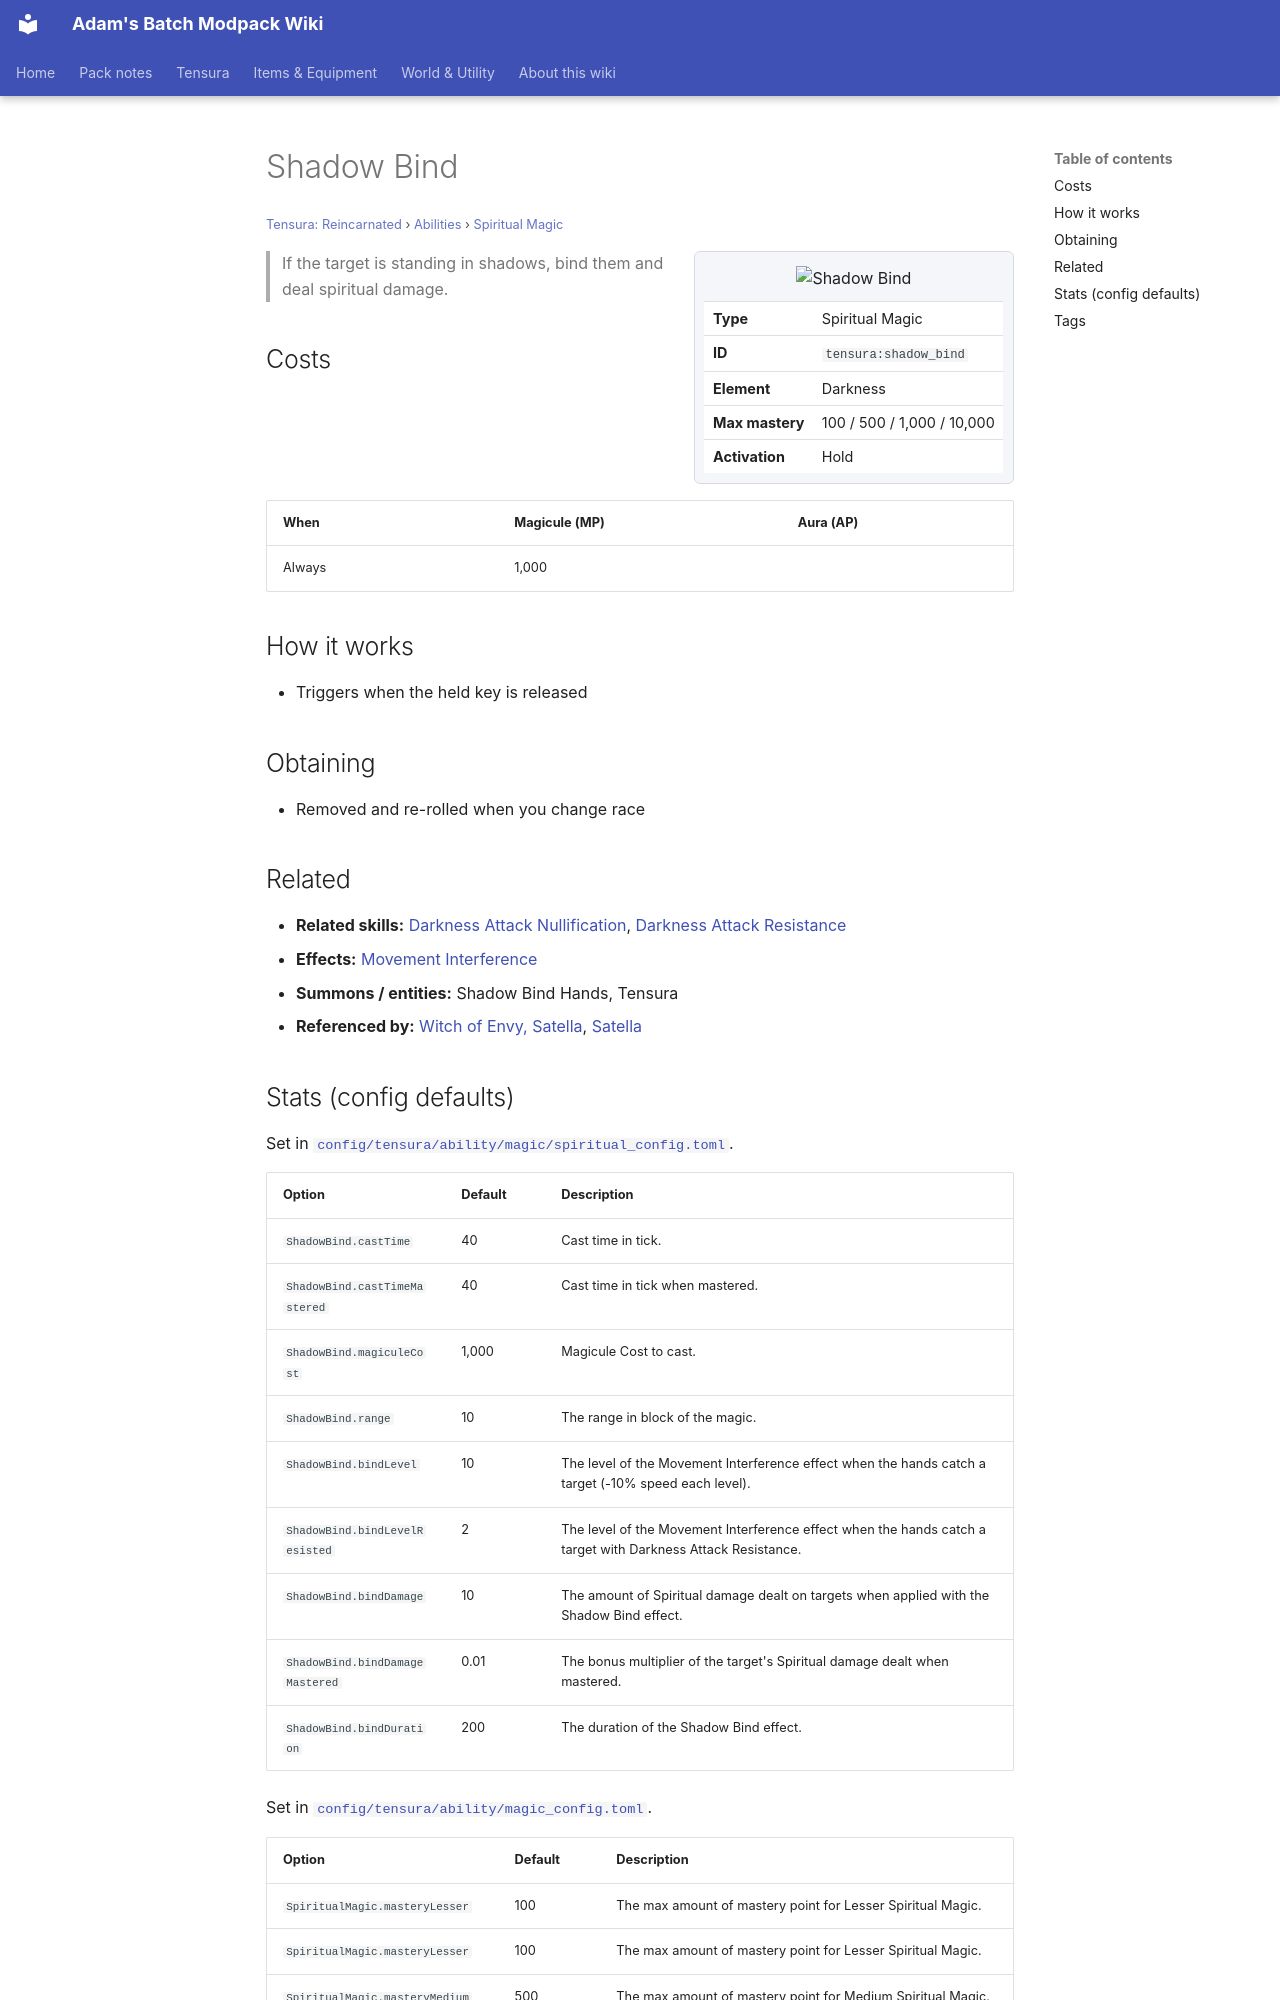

repository: Proteus-Nell/Adams-Batch-MC-Modpack-Wiki · page: tensura-reincarnated/abilities/spiritual-magic/shadow-bind/index.html · generator: mkdocs

# Shadow Bind

<small>[Tensura: Reincarnated](../../index.md) &rsaquo; [Abilities](../index.md) &rsaquo; [Spiritual Magic](index.md)</small>

<div class="infobox" markdown>

![Shadow Bind](../../../assets/icons/tensura/skill/shadow_bind.png)

| | |
|---|---|
| **Type** | Spiritual Magic |
| **ID** | `tensura:shadow_bind` |
| **Element** | Darkness |
| **Max mastery** | 100 / 500 / 1,000 / 10,000 |
| **Activation** | Hold |

</div>

> If the target is standing in shadows, bind them and deal spiritual damage.

## Costs

| When | Magicule (MP) | Aura (AP) |
|---|---|---|
| Always | 1,000 |  |

## How it works

- Triggers when the held key is released

## Obtaining

- Removed and re-rolled when you change race

## Related

- **Related skills:** [Darkness Attack Nullification](../resistance-skills/darkness-attack-nullification.md), [Darkness Attack Resistance](../resistance-skills/darkness-attack-resistance.md)
- **Effects:** [Movement Interference](../../effects/movement-interference.md)
- **Summons / entities:** Shadow Bind Hands, Tensura
- **Referenced by:** [Witch of Envy, Satella](../../../tensura-more-skills/abilities/ultimate-skills/witch-of-envy-satella.md), [Satella](../../../tensura-more-skills/abilities/unique-skills/satella.md)
